The GitHub repository anmesh-vicky/Bilinear_Coord_Ebeam contains a labelled image folder "data" with 12 categories: Centred, Hexagonal, Noise, Obilique, Rectangular, Square, centred, hexagonal, noise, oblique, rectangular, square. Examples follow, each with its label.

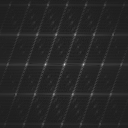
Label: centred

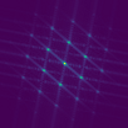
Label: Hexagonal

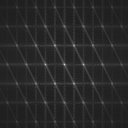
Label: hexagonal

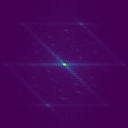
Label: Obilique

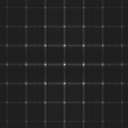
Label: square

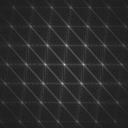
Label: oblique
